Photos from the image-classification dataset "final_dataset" in the GitHub repository k-sailee/LeafDiseaseDataset. Its 10 classes are: alternaria leaf blight, anthracnose, chlorosis, dried leaf, healthy, initial stage, leaf blight, leaf spot, pest damage, rust diseases.

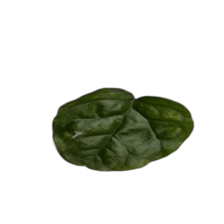
Label: pest damage

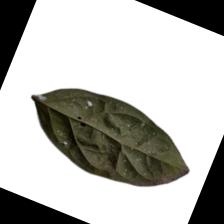
Label: leaf spot

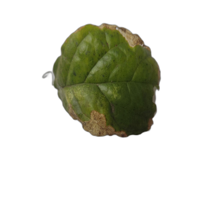
Label: leaf blight

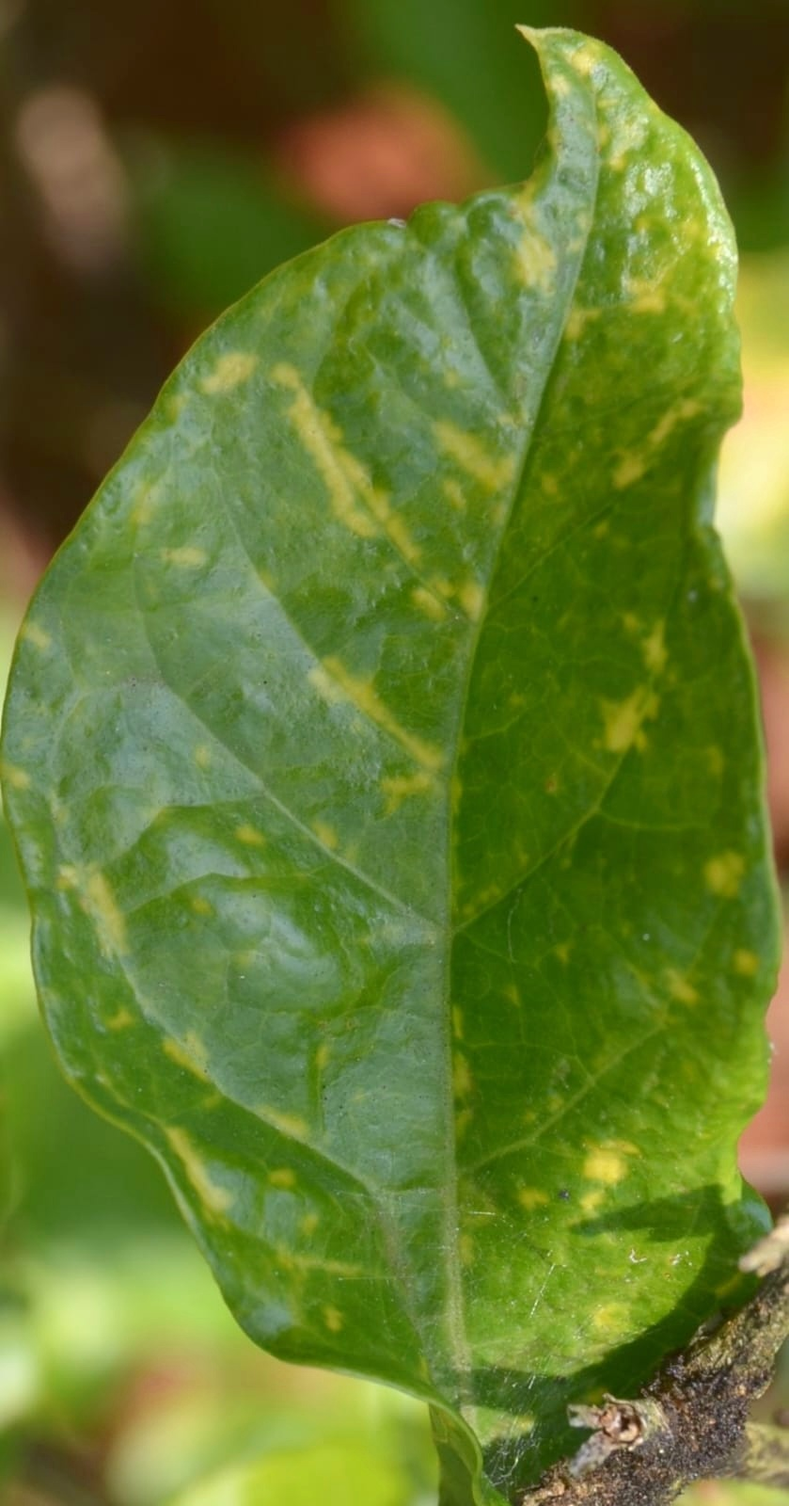
Label: alternaria leaf blight

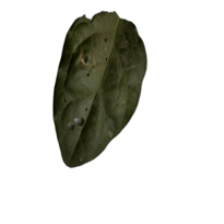
Label: anthracnose

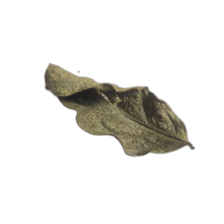
Label: dried leaf
